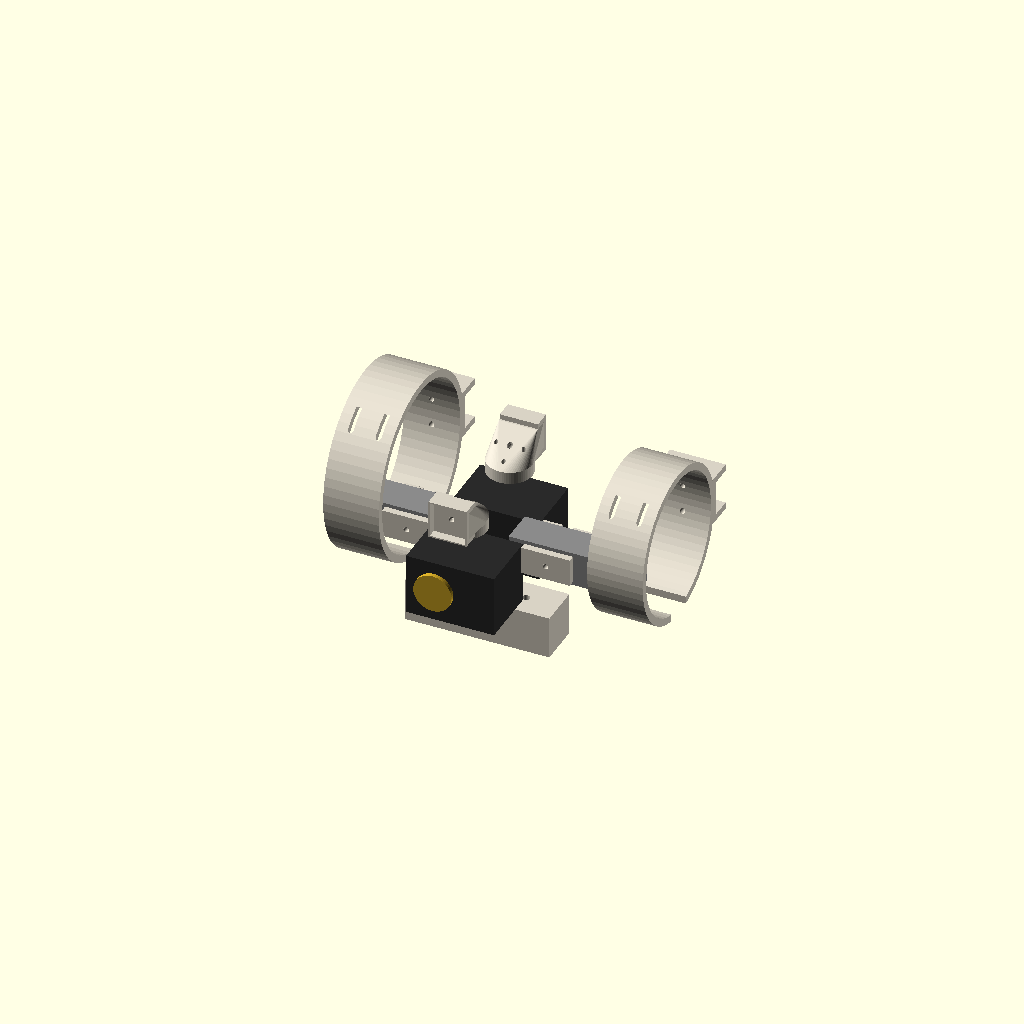
Cell 1 — every parameter at its default value.
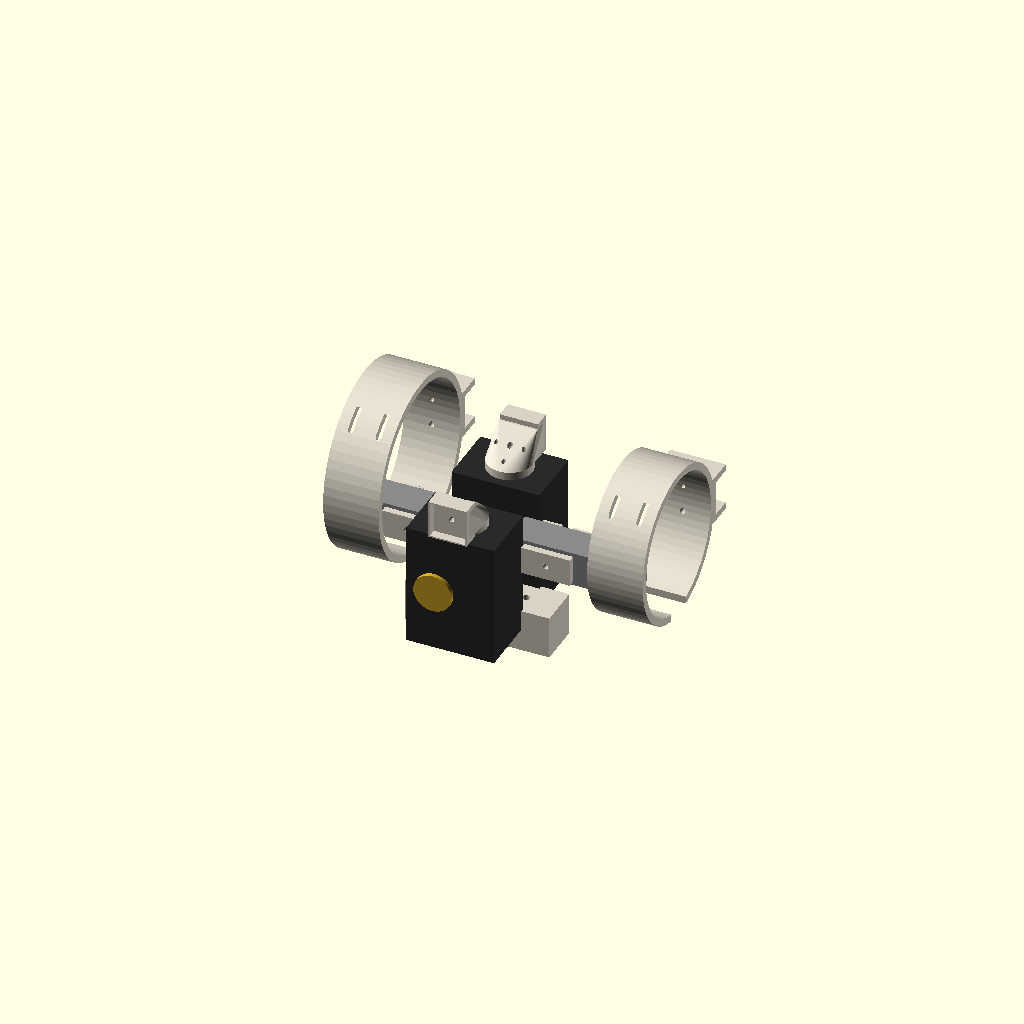
Cell 2: the same model with mx_w = 71.2.
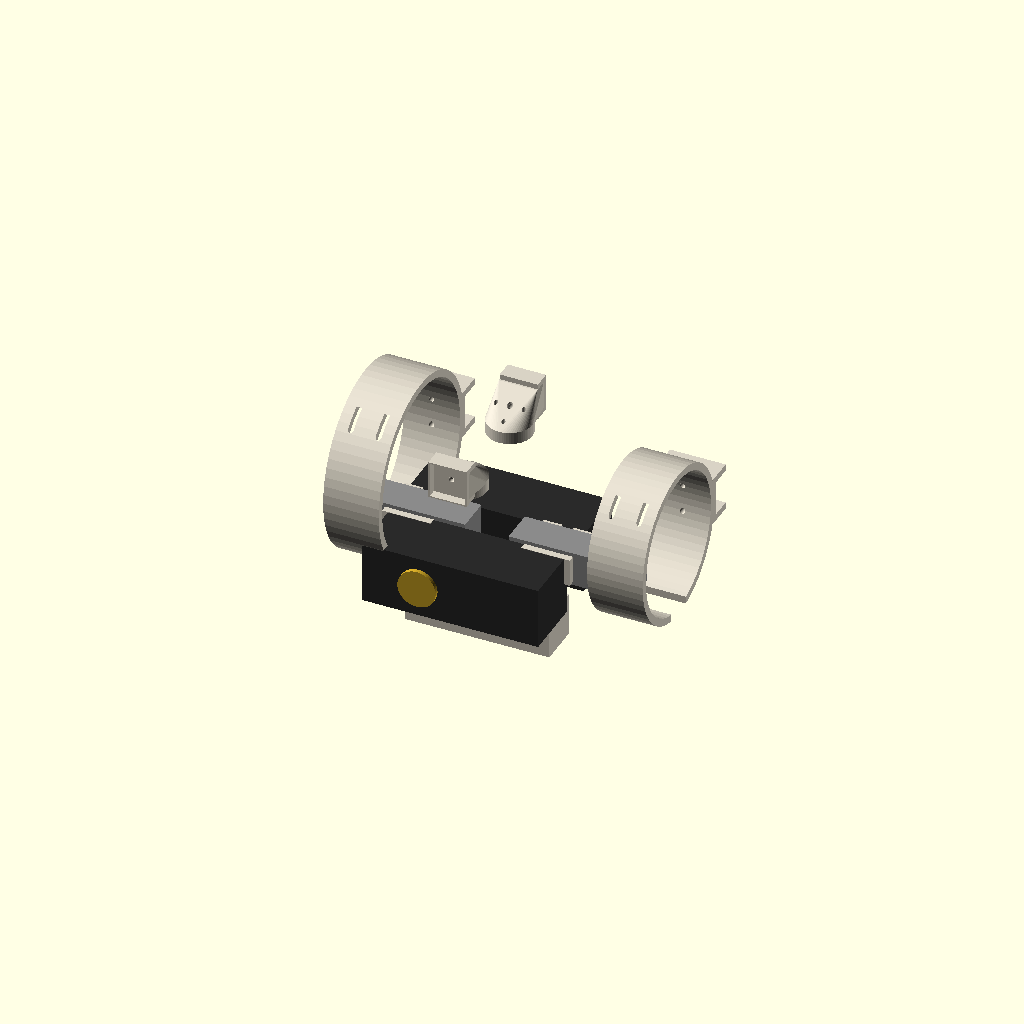
Cell 3 — mx_h set to 101.2, the other parameters unchanged.
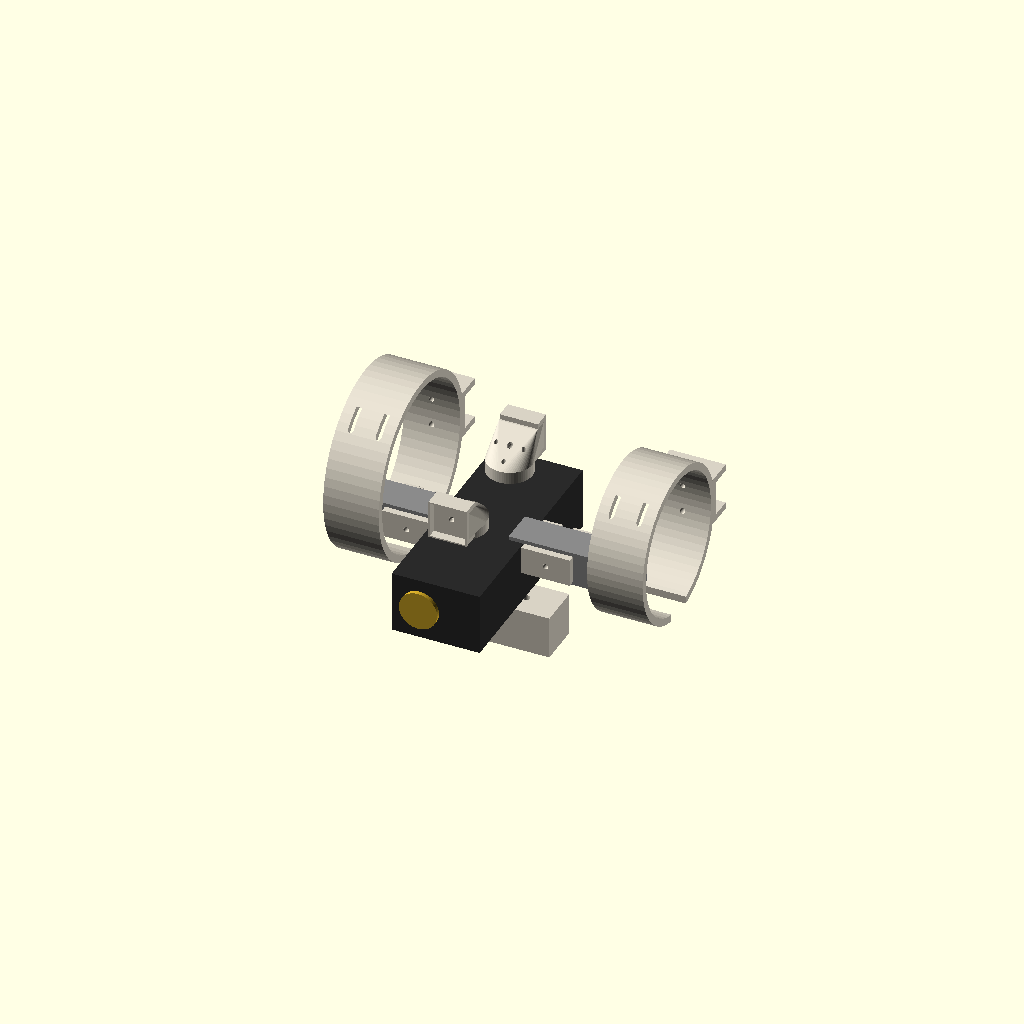
Cell 4 — mx_d set to 71, the other parameters unchanged.
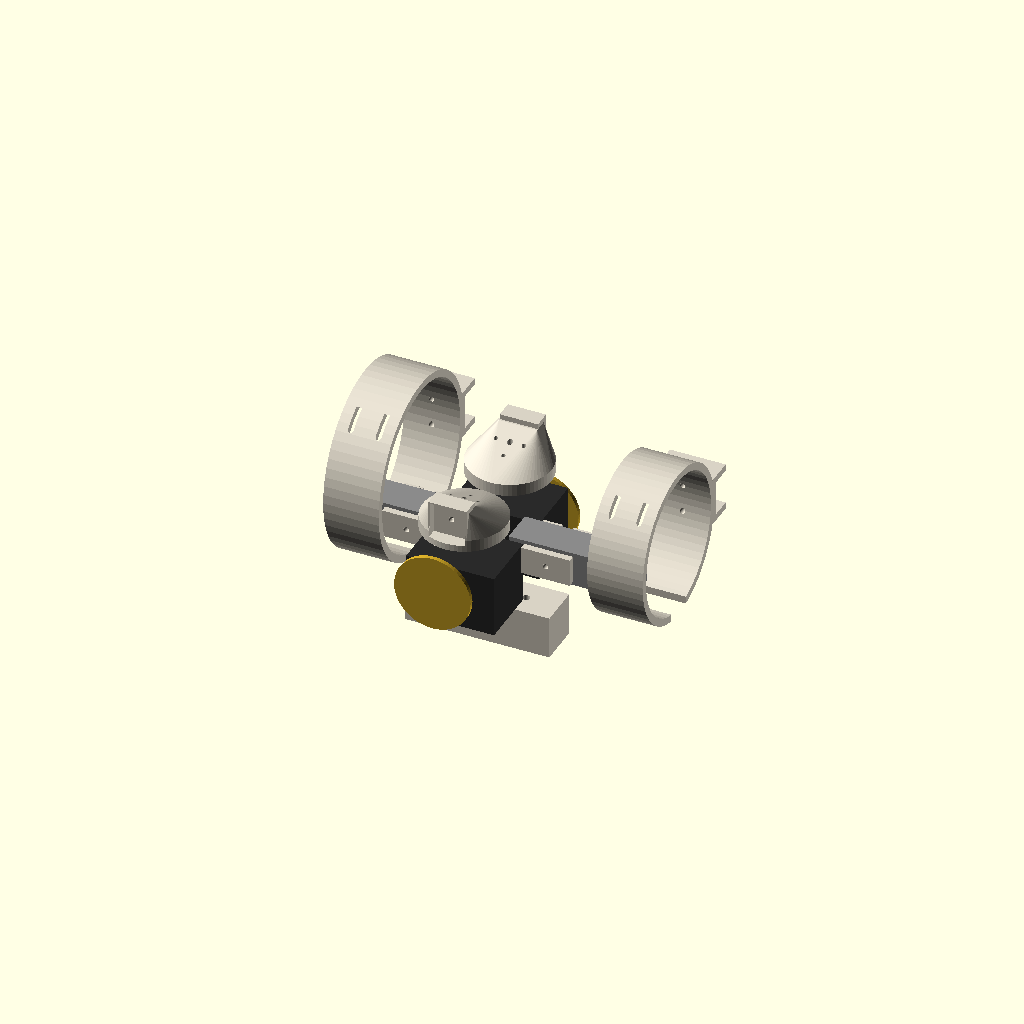
Cell 5 — horn_od set to 44, the other parameters unchanged.
All cells are drawn from one camera (rotation 55°, 0°, 25°, orthographic, colour scheme Cornfield), so only the parameter changes between them.
Source of the model, elbow1.scad:
// Elbow-1 — open single-joint elbow assist
// Print PETG, 0.2 mm, 5 perimeters, 40% gyroid.
// MX-28AT body: 35.6 x 50.6 x 35.5 mm (ROBOTIS).
// Units: millimetres. Origin: assembly midline.

$fn = 64;

part = "assembly"; // cuff_upper | cuff_forearm | horn_adapter | loadcell_bracket | extrusion_clip | dummy_mx28 | assembly

// --- MX-28AT ---
mx_w = 35.6;
mx_h = 50.6;
mx_d = 35.5;
horn_r_holes = 8.0;     // M2 holes on MX horn
horn_od = 22.0;
horn_screw = 3.2;

// --- 2020 ---
ext = 20;
ext_slot = 6.2;

// --- load cell 20 kg aluminium bar (typical) ---
lc_l = 75;
lc_w = 12.7;
lc_h = 12.7;
lc_hole = 4.3;
lc_hole_inset = 15;

// --- cuffs (adult) ---
upper_id = 96;
fore_id  = 80;
cuff_t   = 4.2;
cuff_w   = 32;
web_w    = 25;
web_t    = 3.2;

module mx28_dummy() {
    color("#2a2a2a")
        cube([mx_w, mx_d, mx_h], center=true);
    color("#c9a227")
        translate([0, mx_d/2 + 1.2, mx_h*0.18])
            rotate([90,0,0])
                cylinder(h=2.4, d=horn_od, center=true);
}

module horn_adapter() {
    // Sits on MX horn, presents a 2020-facing plate with 4x M3.
    difference() {
        union() {
            cylinder(h=6, d=horn_od + 4);
            translate([0,0,6])
                hull() {
                    cylinder(h=1, d=horn_od + 4);
                    translate([0, 14, 8])
                        cube([22, 8, 16], center=true);
                }
            translate([0, 16, 14])
                cube([22, 10, 22], center=true);
        }
        // horn screw
        translate([0,0,-1]) cylinder(h=20, d=horn_screw);
        // 4x M2 on horn
        for (a = [0:90:270])
            rotate([0,0,a])
                translate([horn_r_holes, 0, -1])
                    cylinder(h=20, d=2.3);
        // 2020 pocket
        translate([0, 22, 14])
            cube([ext + 0.4, 12, ext + 0.4], center=true);
        // M3 through 2020
        translate([0, 16, 14])
            rotate([90,0,0])
                cylinder(h=30, d=3.3, center=true);
        // M3 nut trap
        translate([0, 12, 14])
            rotate([90,0,0])
                cylinder(h=3.2, d=6.2, center=true, $fn=6);
    }
}

module cuff(inner) {
    outer = inner + 2*cuff_t;
    split = 18;
    difference() {
        union() {
            cylinder(h=cuff_w, d=outer);
            // 2020 boss
            translate([outer/2 + 6, 0, cuff_w/2])
                cube([16, 28, cuff_w], center=true);
        }
        translate([0,0,-1]) cylinder(h=cuff_w+2, d=inner);
        // split for flex / webbing close
        translate([0, -outer/2, cuff_w/2])
            cube([split, outer, cuff_w+2], center=true);
        // webbing slots
        for (z = [8, cuff_w-8]) {
            translate([-inner/4, inner/2 - 2, z])
                rotate([90,0,0])
                    hull() {
                        translate([-web_w/2 + 1.5, 0, 0]) cylinder(h=20, d=web_t);
                        translate([ web_w/2 - 1.5, 0, 0]) cylinder(h=20, d=web_t);
                    }
        }
        // M3 pair into 2020 boss
        translate([outer/2 + 6, 8, cuff_w/2])
            rotate([0,90,0]) cylinder(h=24, d=3.3, center=true);
        translate([outer/2 + 6,-8, cuff_w/2])
            rotate([0,90,0]) cylinder(h=24, d=3.3, center=true);
        // 2020 pocket in boss
        translate([outer/2 + 12, 0, cuff_w/2])
            cube([ext+0.3, ext+0.3, cuff_w+2], center=true);
    }
}

module cuff_upper()    { cuff(upper_id); }
module cuff_forearm()  { cuff(fore_id); }

module loadcell_bracket() {
    wall = 4;
    difference() {
        translate([0,0,0])
            cube([lc_l + 8, lc_w + 12, lc_h + wall + 8], center=true);
        // pocket
        translate([0,0, wall/2])
            cube([lc_l + 0.4, lc_w + 0.4, lc_h + 0.4], center=true);
        // through for wiring
        cube([20, lc_w + 14, 6], center=true);
        // M4 holes matching bar
        for (x = [-lc_l/2 + lc_hole_inset, lc_l/2 - lc_hole_inset])
            translate([x, 0, 0])
                cylinder(h=40, d=lc_hole, center=true);
        // M3 to 2020 on the back
        for (y = [-8, 8])
            translate([0, y, 0])
                rotate([0,90,0])
                    cylinder(h=40, d=3.3, center=true);
    }
}

module extrusion_clip() {
    difference() {
        cube([28, 28, 16], center=true);
        cube([ext+0.35, ext+0.35, 18], center=true);
        rotate([90,0,0]) cylinder(h=40, d=3.3, center=true);
        rotate([0,90,0]) cylinder(h=40, d=3.3, center=true);
        // slot mouths
        translate([0, ext/2 + 4, 0]) cube([ext_slot, 10, 18], center=true);
    }
}

module assembly() {
    // two MX-28 as agonist / antagonist about the elbow axis
    translate([0,  28, 0]) rotate([0,90,0]) mx28_dummy();
    translate([0, -28, 0]) rotate([0,90,180]) mx28_dummy();
    color("#d8d2c4") {
        translate([-70, 0, 42]) rotate([90,0,90]) cuff_upper();
        translate([ 78, 0, 36]) rotate([90,0,90]) cuff_forearm();
        translate([0, 28, mx_h/2 + 8]) horn_adapter();
        translate([0,-28, mx_h/2 + 8]) rotate([0,0,180]) horn_adapter();
        translate([0, 0, -36]) loadcell_bracket();
        translate([-40, 0, 10]) extrusion_clip();
        translate([ 40, 0, 10]) extrusion_clip();
    }
    // 2020 spars (visual)
    color("#8a8a8a") {
        translate([-48, 0, 10]) cube([80, 20, 20], center=true);
        translate([ 52, 0, 10]) cube([70, 20, 20], center=true);
    }
}

if (part == "cuff_upper")       cuff_upper();
else if (part == "cuff_forearm") cuff_forearm();
else if (part == "horn_adapter") horn_adapter();
else if (part == "loadcell_bracket") loadcell_bracket();
else if (part == "extrusion_clip") extrusion_clip();
else if (part == "dummy_mx28")   mx28_dummy();
else                            assembly();
Customizer parameters (derived from the source; name, type, default, range or options):
part: string, default "assembly"
mx_w: number, default 35.6
mx_h: number, default 50.6
mx_d: number, default 35.5
horn_r_holes: number, default 8
horn_od: number, default 22
horn_screw: number, default 3.2
ext: number, default 20
ext_slot: number, default 6.2
lc_l: number, default 75
lc_w: number, default 12.7
lc_h: number, default 12.7
lc_hole: number, default 4.3
lc_hole_inset: number, default 15
upper_id: number, default 96
fore_id: number, default 80
cuff_t: number, default 4.2
cuff_w: number, default 32
web_w: number, default 25
web_t: number, default 3.2
